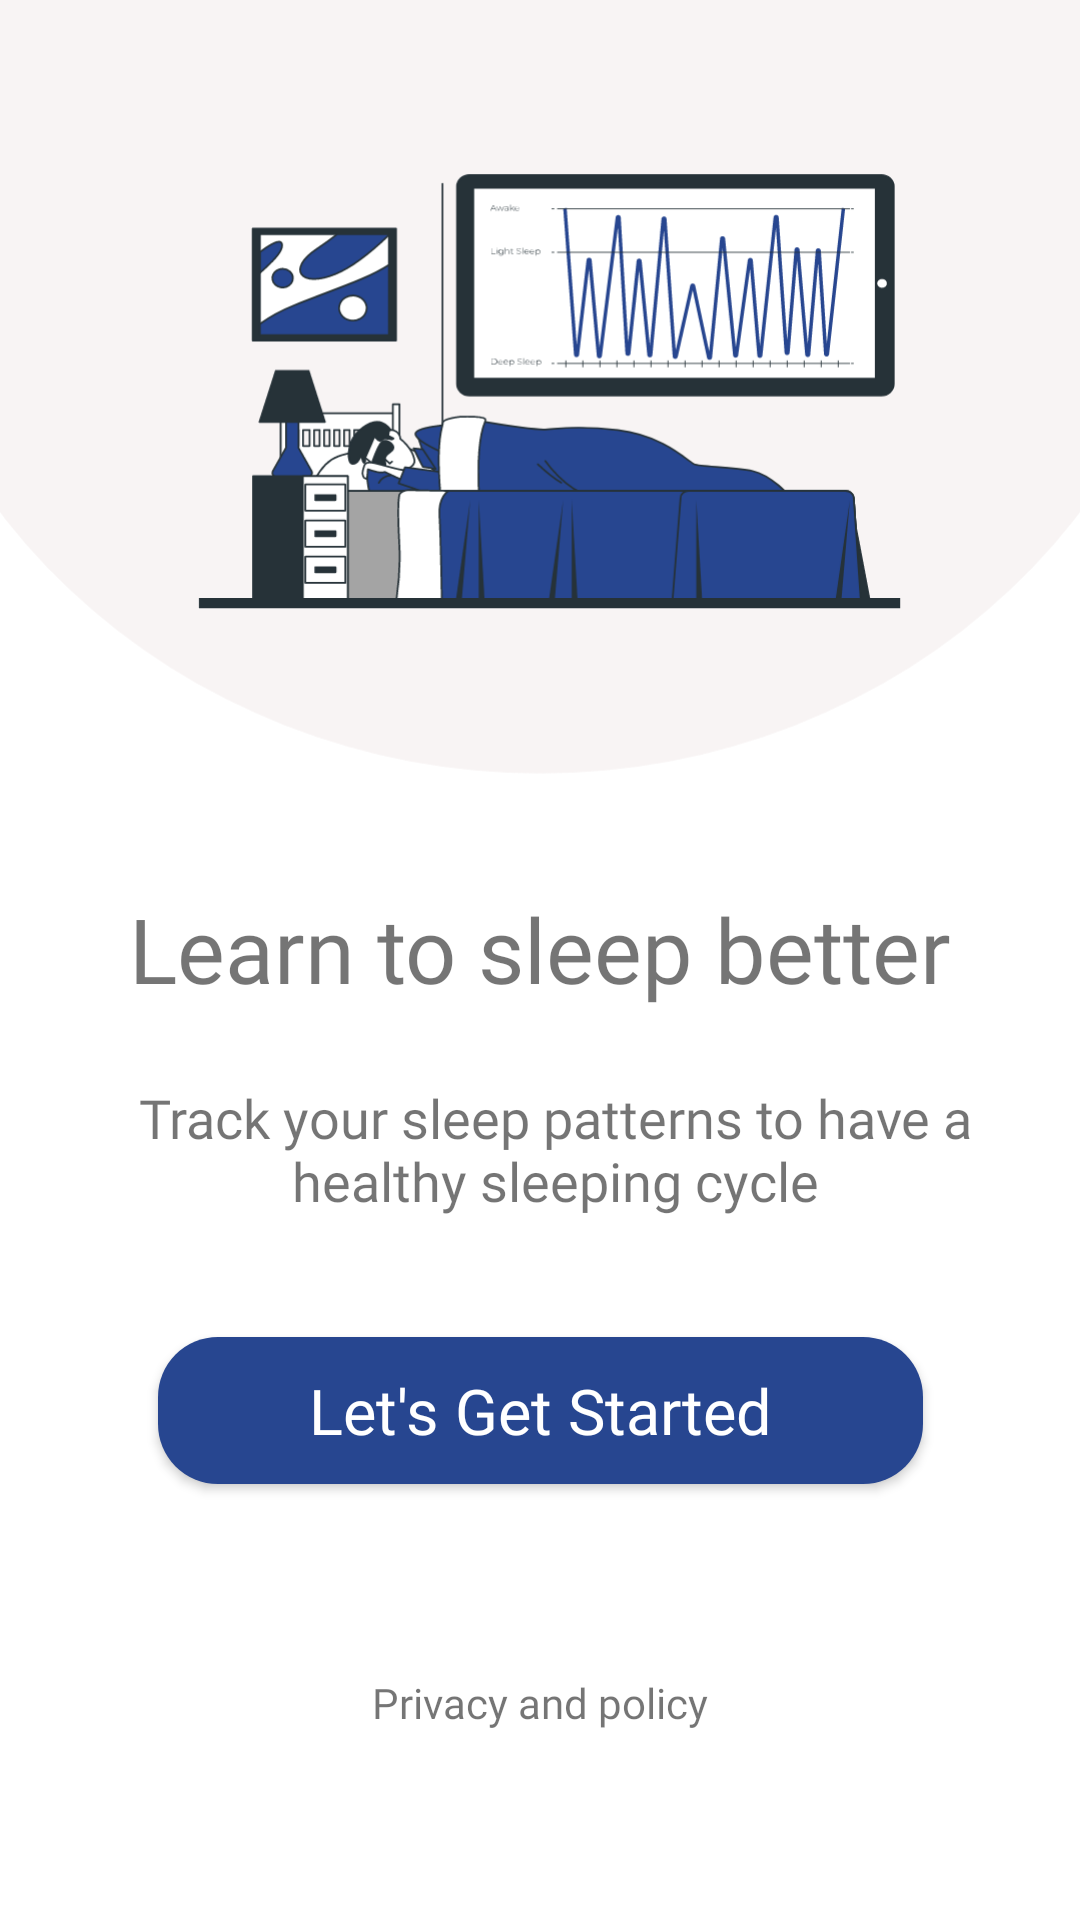

Layout XML and referenced resources for this Android screen:
<!-- AndroidManifest.xml: application theme Theme.DozeTracker -->
<!-- res/layout/activity_onboarding_screen.xml -->
<?xml version="1.0" encoding="utf-8"?>
<androidx.constraintlayout.widget.ConstraintLayout xmlns:android="http://schemas.android.com/apk/res/android"
    xmlns:app="http://schemas.android.com/apk/res-auto"
    xmlns:tools="http://schemas.android.com/tools"
    android:layout_width="match_parent"
    android:layout_height="match_parent"
    tools:context=".ui.OnboardingScreen">

    <ImageView
        android:id="@+id/imageView5"
        android:layout_width="450dp"
        android:layout_height="wrap_content"
        android:layout_marginBottom="324dp"
        app:layout_constraintBottom_toBottomOf="parent"
        app:layout_constraintEnd_toEndOf="parent"
        app:layout_constraintHorizontal_bias="0.505"
        app:layout_constraintStart_toStartOf="parent"
        app:srcCompat="@drawable/ic_ellipse_3__1_" />

    <ImageView
        android:id="@+id/imageView6"
        android:layout_width="261dp"
        android:layout_height="170dp"
        app:layout_constraintBottom_toBottomOf="@+id/imageView5"
        app:layout_constraintEnd_toEndOf="parent"
        app:layout_constraintStart_toStartOf="parent"
        app:layout_constraintTop_toTopOf="parent"
        app:layout_constraintVertical_bias="0.24"
        app:srcCompat="@drawable/ic_bro" />

    <TextView
        android:id="@+id/textView"
        android:layout_width="wrap_content"
        android:layout_height="wrap_content"
        android:fontFamily="@font/noto_sans"
        android:text="Learn to sleep better"
        android:textAlignment="center"
        android:textSize="30sp"
        app:layout_constraintBottom_toBottomOf="@+id/imageView5"
        app:layout_constraintEnd_toEndOf="parent"
        app:layout_constraintStart_toStartOf="parent"
        app:layout_constraintTop_toBottomOf="@+id/imageView5" />

    <TextView
        android:id="@+id/textView3"
        android:layout_width="wrap_content"
        android:layout_height="wrap_content"
        android:layout_marginTop="24dp"
        android:fontFamily="@font/noto_sans"
        android:text="Track your sleep patterns to have a healthy sleeping cycle"
        android:textAlignment="center"
        android:paddingLeft="20dp"
        android:paddingRight="40dp"
        android:textSize="18sp"
        app:layout_constraintEnd_toEndOf="parent"
        app:layout_constraintHorizontal_bias="0.655"
        app:layout_constraintStart_toStartOf="@+id/textView"
        app:layout_constraintTop_toBottomOf="@+id/textView" />

    <Button
        android:id="@+id/button"
        android:layout_width="255dp"
        android:layout_height="49dp"
        android:layout_marginTop="40dp"
        android:fontFamily="@font/noto_sans"
        android:text="Let's Get Started"
        android:textAllCaps="false"
        android:textSize="21sp"
        android:textColor="@color/white"
        android:background="@drawable/rounded_corner"
        app:layout_constraintEnd_toEndOf="parent"
        app:layout_constraintStart_toStartOf="parent"
        app:layout_constraintTop_toBottomOf="@+id/textView3" />

    <TextView
        android:id="@+id/textView4"
        android:layout_width="wrap_content"
        android:layout_height="wrap_content"
        android:fontFamily="@font/noto_sans"
        android:text="Privacy and policy"
        app:layout_constraintBottom_toBottomOf="parent"
        app:layout_constraintEnd_toEndOf="parent"
        app:layout_constraintStart_toStartOf="parent"
        app:layout_constraintTop_toBottomOf="@+id/button" />
</androidx.constraintlayout.widget.ConstraintLayout>
<!-- resources referenced by this layout -->
<resources>
  <color name="white">#FFFFFFFF</color>
  <!-- drawable ic_bro: vector/xml drawable (drawable, 48822 chars, omitted) -->
  <!-- drawable ic_ellipse_3__1_ (drawable) -->
  <vector xmlns:android="http://schemas.android.com/apk/res/android"
      android:width="560dp"
      android:height="529dp"
      android:viewportWidth="560"
      android:viewportHeight="529">
    <path
        android:pathData="M4,260.5a276,260.5 0,1 0,552 0a276,260.5 0,1 0,-552 0z"
        android:fillColor="#F8F4F4"/>
  </vector>
  <!-- drawable rounded_corner (drawable) -->
  <?xml version="1.0" encoding="utf-8"?>
  <shape xmlns:android="http://schemas.android.com/apk/res/android">
      <corners android:radius="20dp"/>
      <solid android:color="#274690"></solid>
  </shape>
  <style name="Theme.DozeTracker" parent="Theme.MaterialComponents.DayNight.DarkActionBar">
          
          <item name="colorPrimary">@color/purple_500</item>
          <item name="colorPrimaryVariant">@color/purple_700</item>
          <item name="colorOnPrimary">@color/white</item>
          
          <item name="colorSecondary">@color/teal_200</item>
          <item name="colorSecondaryVariant">@color/teal_700</item>
          <item name="colorOnSecondary">@color/black</item>
          
          <item name="android:statusBarColor" tools:targetApi="l">?attr/colorPrimaryVariant</item>
          
      </style>
  <color name="purple_500">#FF6200EE</color>
  <color name="purple_700">#FF3700B3</color>
  <color name="teal_200">#FF03DAC5</color>
  <color name="teal_700">#FF018786</color>
  <color name="black">#FF000000</color>
</resources>
